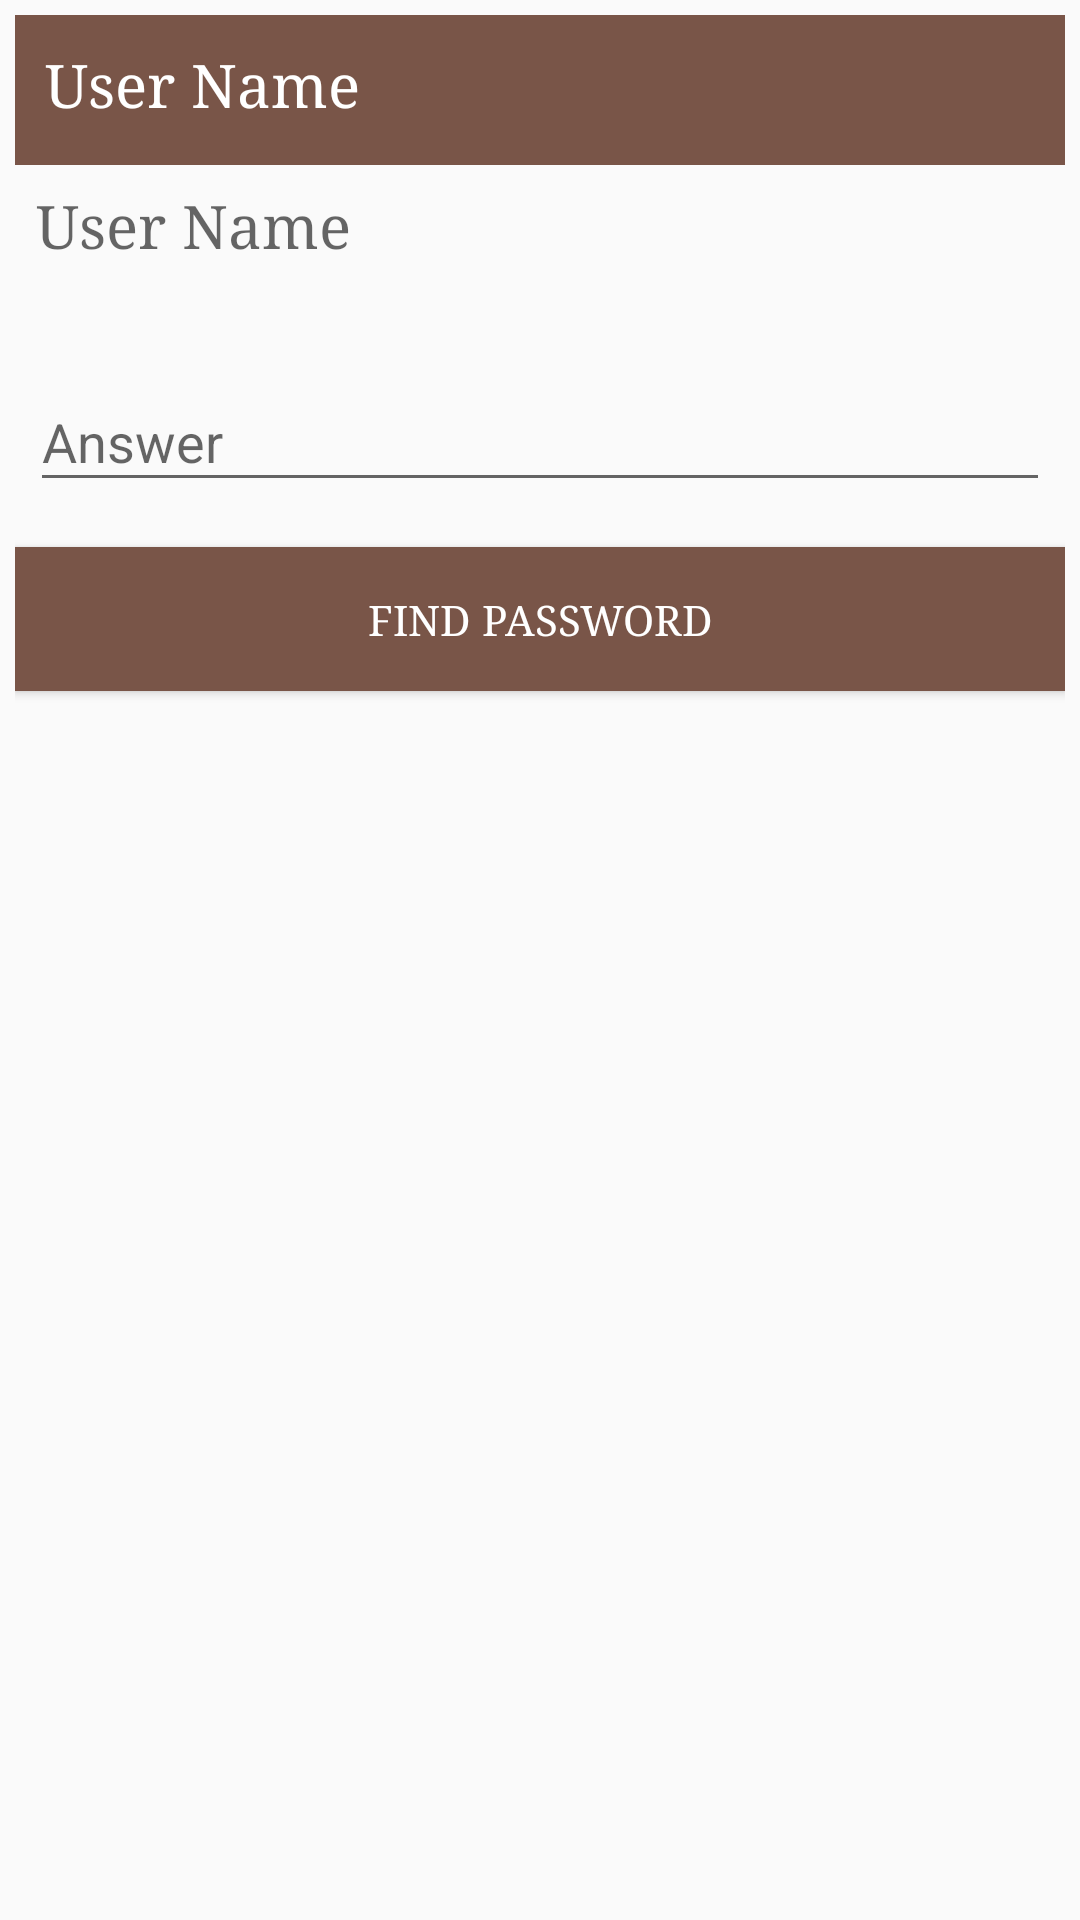

Here is an Android app screen rendered from its layout file. Give the layout XML and the strings, colors and styles it references.
<!-- AndroidManifest.xml: application theme AppTheme -->
<!-- res/layout/question_forgot_password.xml -->
<?xml version="1.0" encoding="utf-8"?>
<LinearLayout xmlns:android="http://schemas.android.com/apk/res/android"
    android:layout_width="match_parent"
    android:layout_height="match_parent"
    android:orientation="vertical"
    android:padding="5dp">


    <TextView
        android:fontFamily="serif"
        android:id="@+id/setPassword"
        android:layout_width="match_parent"
        android:layout_height="50dp"
        android:background="@color/colorPrimary"
        android:padding="10dp"
        android:text="User Name"
        android:textColor="#FFFFFF"
        android:textSize="20sp" />


    <TextView
        android:fontFamily="serif"
        android:padding="2dp"
        android:textColor="@color/black"
        android:layout_margin="5dp"
        android:textSize="20sp"
        android:id="@+id/questionInForgotPassword"
        android:layout_width="match_parent"
        android:layout_height="45dp"
        android:hint="User Name " />


    <android.support.design.widget.TextInputLayout
        android:layout_width="match_parent"
        android:layout_height="wrap_content"
        android:layout_margin="5dp">

        <EditText
            android:id="@+id/answerInForgotPassword"
            android:layout_width="match_parent"
            android:layout_height="wrap_content"
            android:hint="Answer  " />

    </android.support.design.widget.TextInputLayout>


    <Button
        android:fontFamily="serif"
        android:layout_width="match_parent"
        android:layout_height="wrap_content"
        android:layout_marginTop="10dp"
        android:background="@color/colorPrimary"
        android:onClick="findPassword"
        android:text="Find Password"
        android:textColor="#FFFFFF" />


</LinearLayout>
<!-- resources referenced by this layout -->
<resources>
  <color name="black">#000000</color>
  <color name="colorPrimary">#795548</color>
  <style name="AppTheme" parent="Theme.AppCompat.Light.NoActionBar">
          
          <item name="colorPrimary">@color/colorPrimary</item>
          <item name="colorPrimaryDark">@color/colorPrimaryDark</item>
          <item name="colorAccent">@color/colorAccent</item>
      </style>
  <color name="colorPrimaryDark">#6D4C41</color>
  <color name="colorAccent">#6D4C41</color>
</resources>
